Run: headless pygame with SDL's dummy video driver; simulated clock (each Clock.tick advances the game by its frame time, no real sleeping); random seed 0; keys injected as events and as key.get_pressed() state; no mouse input.
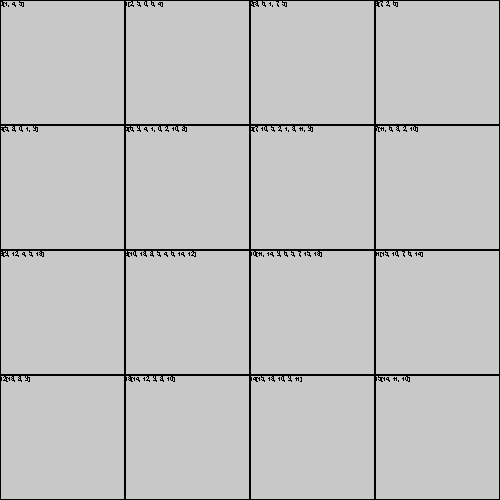
Frame 1 of 4 · flips 1–60 · no input
Frame 2 of 4 · flips 61–180 · tapped SPACE, RETURN · held RIGHT (→), D · screen unchanged from frame 1, image omitted
Frame 3 of 4 · flips 181–300 · held DOWN (↓), S · screen unchanged from frame 2, image omitted
Frame 4 of 4 · flips 301–420 · held LEFT (←), A, UP (↑), W · screen unchanged from frame 3, image omitted

The pygame program that drew these frames:

import pygame, random, sys


BLACK = (0, 0, 0)
WHITE = (200, 200, 200)
WINDOW_HEIGHT = 500
WINDOW_WIDTH = 500
SIZE = 4
BLOCK_SIZE = int(WINDOW_WIDTH / SIZE)
NODES = []


#NODE
#   X
#   Y
#   isNode
#   neighbors
#   

def main():
    global SCREEN, CLOCK
    #pygame.init()
    pygame.font.init()
    SCREEN = pygame.display.set_mode((WINDOW_WIDTH, WINDOW_HEIGHT))
    CLOCK = pygame.time.Clock()
    SCREEN.fill(WHITE)

    # Generate Nodes
    index = 0
    for row in range(0,SIZE):
        for col in range(0,SIZE):
            if random.random() > .0 or index == 0 or index == SIZE*SIZE:
                isNode = True #whitespot
            else:
                isNode = False #blackspot
            NODES.append({'x': col, 'y': row, 'isNode':isNode, 'neighbors':list()})
            index = index + 1


    for i in range(len(NODES)):
        if NODES[i]['x'] < SIZE-1: #3:00
            NODES[i]['neighbors'].append(i+1)
        if NODES[i]['y'] < SIZE-1: #6:00
            NODES[i]['neighbors'].append(i+SIZE)
        if NODES[i]['x'] > 0:      #12:00
            NODES[i]['neighbors'].append(i-1)
        if NODES[i]['y'] > 0:      #9PM
            NODES[i]['neighbors'].append(i-SIZE)

        if NODES[i]['x'] > 0 and NODES[i]['y'] > 0:#10:30
            NODES[i]['neighbors'].append(i-1-SIZE)
        if NODES[i]['x'] < SIZE-1 and NODES[i]['y'] > 0:#1:30
            NODES[i]['neighbors'].append(i+1-SIZE)      
        if NODES[i]['x'] < SIZE-1 and NODES[i]['y'] < SIZE-1: #4:30
            NODES[i]['neighbors'].append(i+1+SIZE)      
        if NODES[i]['x'] > 0 and NODES[i]['y'] < SIZE-1: #7:30
            NODES[i]['neighbors'].append(i-1+SIZE)  


        print(NODES[i])
        


    slowloop=0
    #''' Happens every frame '''
    while True:
        drawGrid()
        for event in pygame.event.get():
            if event.type == pygame.QUIT:
                pygame.quit()
                sys.exit()


        #if slowloop < len(NODES): 
            #NODES[slowloop]['isNode'] = False
        #slowloop = slowloop + 1
        #SCREEN.blit(pygame.font.render('Hello!', True, (255,0,0)), (200, 100))

        CLOCK.tick(5) #FrameRate
        pygame.display.update()

def drawGrid():
    for i in range(len(NODES)):
        rect = pygame.Rect(NODES[i]['x']*BLOCK_SIZE, NODES[i]['y']*BLOCK_SIZE, BLOCK_SIZE, BLOCK_SIZE)

        if NODES[i]['isNode']:
            pygame.draw.rect(SCREEN, WHITE, rect, 0)
        else:
            pygame.draw.rect(SCREEN, BLACK, rect, 0)
        pygame.draw.rect(SCREEN, BLACK, rect, 1)

        info = str(i) + str(NODES[i]['neighbors'])
        my_font = pygame.font.SysFont('Arial', 10)
        text_surface = my_font.render(info, False, (0, 0, 0))
        SCREEN.blit(text_surface, (NODES[i]['x']*BLOCK_SIZE,NODES[i]['y']*BLOCK_SIZE))


main()
